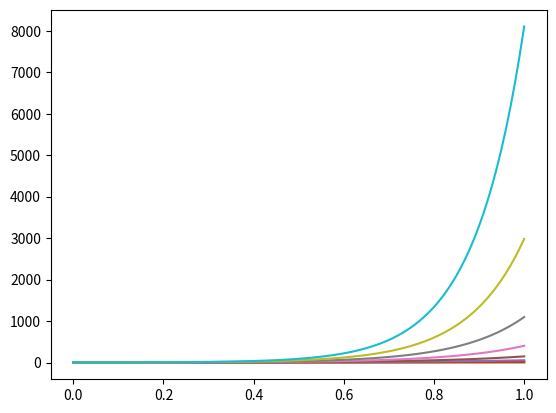

The script that saved this image:
import numpy as np
import matplotlib.pyplot as plt

x = np.linspace(0,1,100)
for i in range(10):
    y = np.exp(i*x)
    plt.plot(x,y)
    plt.show()